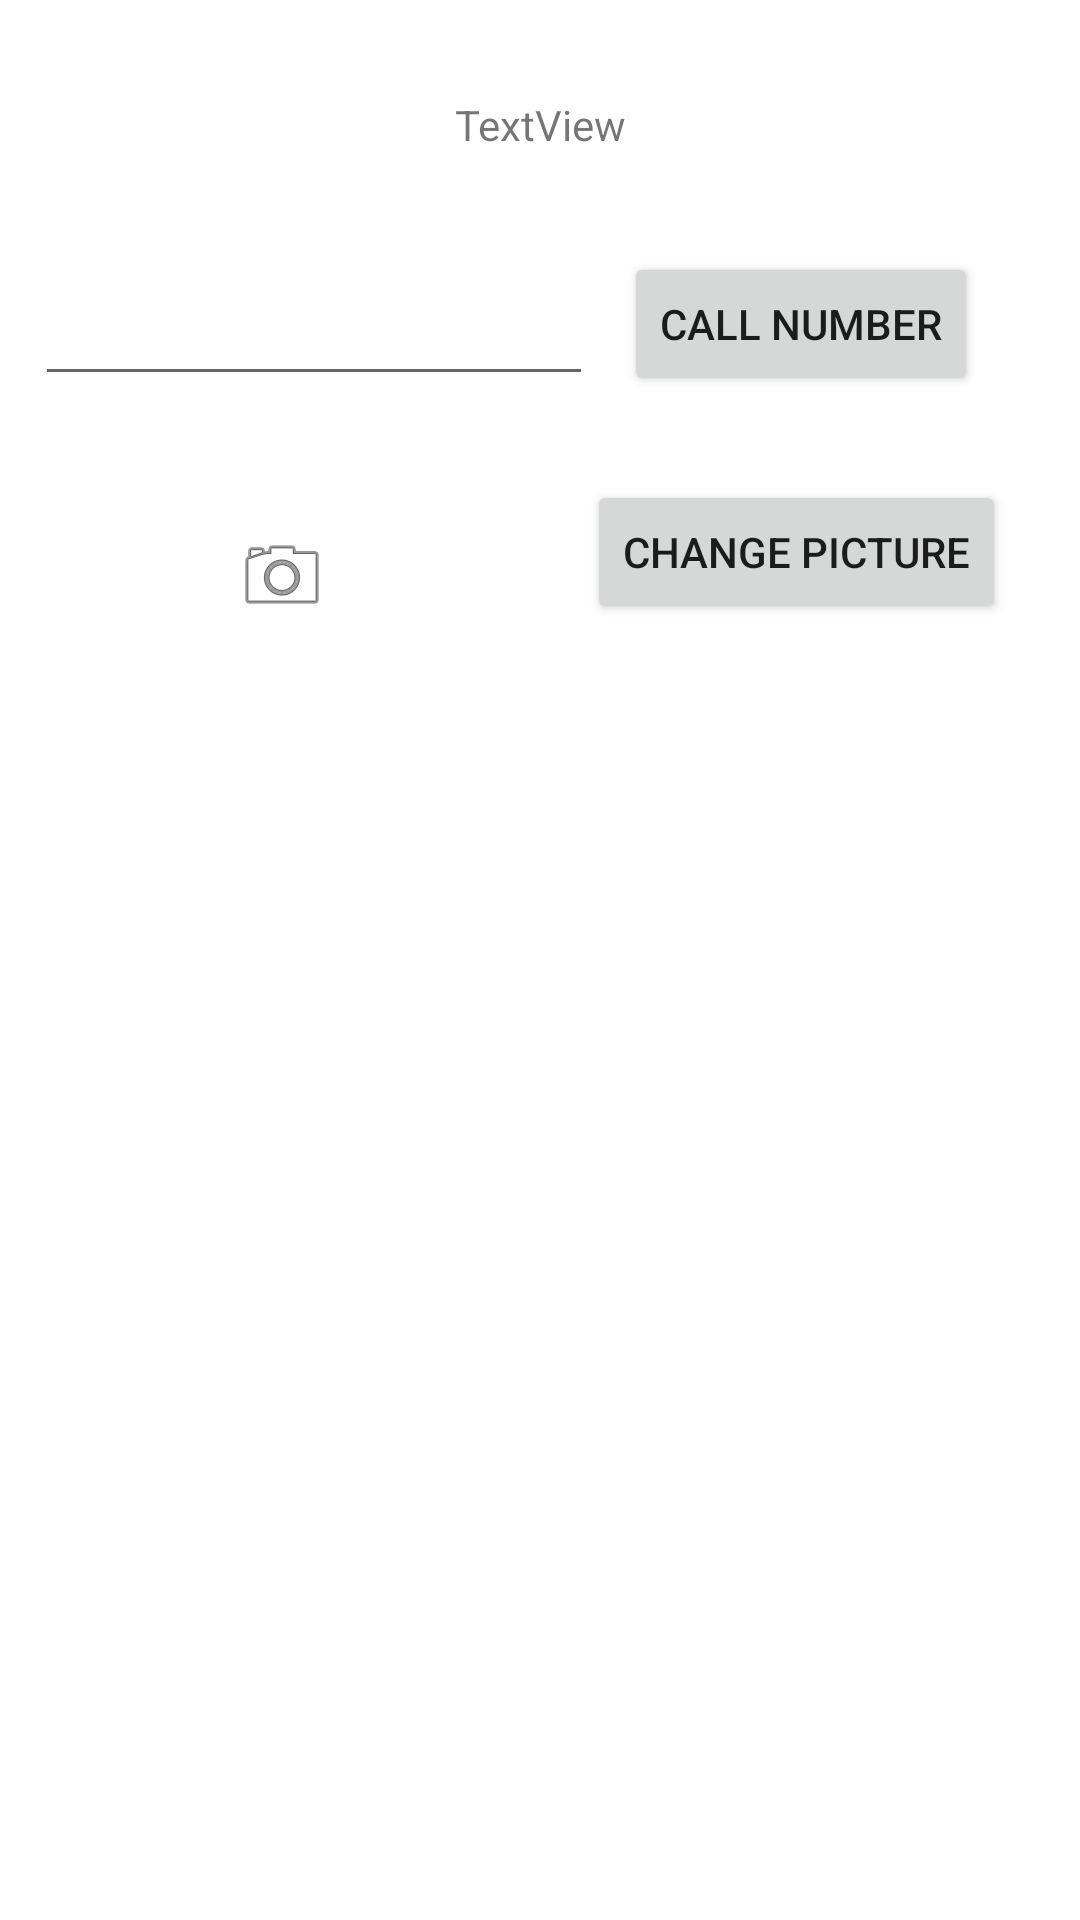

This screen was rendered from an Android layout file. Write that file and the resources it references.
<!-- AndroidManifest.xml: application theme Theme.MahadAndroidLabs -->
<!-- res/layout/activity_seconds.xml -->
<?xml version="1.0" encoding="utf-8"?>
<androidx.constraintlayout.widget.ConstraintLayout xmlns:android="http://schemas.android.com/apk/res/android"
    xmlns:app="http://schemas.android.com/apk/res-auto"
    xmlns:tools="http://schemas.android.com/tools"
    android:layout_width="match_parent"
    android:layout_height="match_parent"
    tools:context=".SecondActivity">

    <Button
        android:id="@+id/callButton"
        android:layout_width="wrap_content"
        android:layout_height="wrap_content"
        android:layout_marginTop="84dp"
        android:text="CALL NUMBER"
        app:layout_constraintEnd_toEndOf="parent"
        app:layout_constraintHorizontal_bias="0.86"
        app:layout_constraintStart_toStartOf="parent"
        app:layout_constraintTop_toTopOf="parent" />

    <Button
        android:id="@+id/changePicture"
        android:layout_width="wrap_content"
        android:layout_height="wrap_content"
        android:layout_marginTop="28dp"
        android:text="CHANGE PICTURE"
        app:layout_constraintEnd_toEndOf="parent"
        app:layout_constraintHorizontal_bias="0.888"
        app:layout_constraintStart_toStartOf="parent"
        app:layout_constraintTop_toBottomOf="@+id/callButton" />

    <TextView
        android:id="@+id/welcomeMessage"
        android:layout_width="wrap_content"
        android:layout_height="wrap_content"
        android:layout_marginTop="32dp"
        android:text="TextView"
        app:layout_constraintEnd_toEndOf="parent"
        app:layout_constraintStart_toStartOf="parent"
        app:layout_constraintTop_toTopOf="parent" />

    <EditText
        android:id="@+id/phoneNumberText"
        android:layout_width="186dp"
        android:layout_height="48dp"
        android:layout_marginTop="84dp"
        android:ems="10"
        android:inputType="phone"
        app:layout_constraintEnd_toStartOf="@+id/callButton"
        app:layout_constraintHorizontal_bias="0.533"
        app:layout_constraintStart_toStartOf="parent"
        app:layout_constraintTop_toTopOf="parent" />

    <ImageView
        android:id="@+id/picture"
        android:layout_width="wrap_content"
        android:layout_height="wrap_content"
        android:layout_marginTop="44dp"
        app:layout_constraintEnd_toEndOf="parent"
        app:layout_constraintHorizontal_bias="0.238"
        app:layout_constraintStart_toStartOf="parent"
        app:layout_constraintTop_toBottomOf="@+id/phoneNumberText"
        app:srcCompat="@android:drawable/ic_menu_camera" />
</androidx.constraintlayout.widget.ConstraintLayout>
<!-- resources referenced by this layout -->
<resources>
  <style name="Theme.MahadAndroidLabs" parent="Theme.MaterialComponents.DayNight.DarkActionBar">
          
          <item name="colorPrimary">@color/purple_500</item>
          <item name="colorPrimaryVariant">@color/purple_700</item>
          <item name="colorOnPrimary">@color/white</item>
          
          <item name="colorSecondary">@color/teal_200</item>
          <item name="colorSecondaryVariant">@color/teal_700</item>
          <item name="colorOnSecondary">@color/black</item>
          
          <item name="android:statusBarColor">?attr/colorPrimaryVariant</item>
          
          <item name="windowActionBar">false</item>
          <item name="windowNoTitle">true</item>
      </style>
  <color name="white">#FFFFFFFF</color>
  <color name="black">#FF000000</color>
  <!-- not gathered from this repository: default colours our renderer supplied (Android Studio template values) -->
  <color name="purple_500">#FF6200EE</color>
  <color name="purple_700">#FF3700B3</color>
  <color name="teal_200">#FF03DAC5</color>
  <color name="teal_700">#FF018786</color>
</resources>
